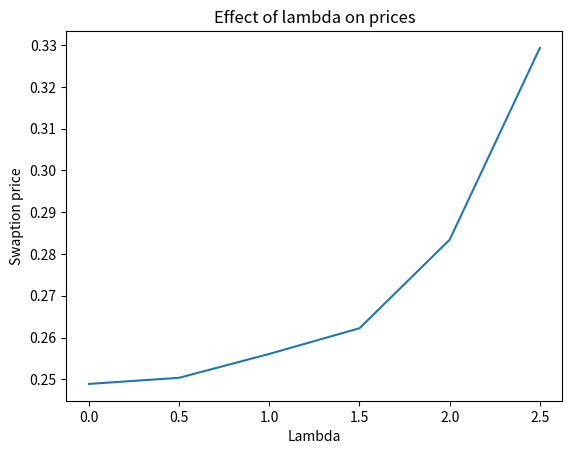
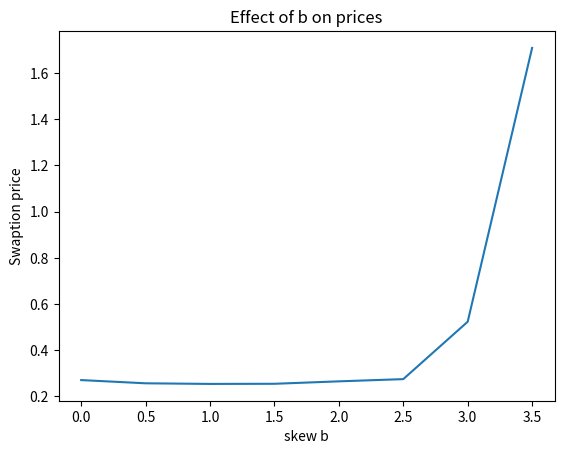
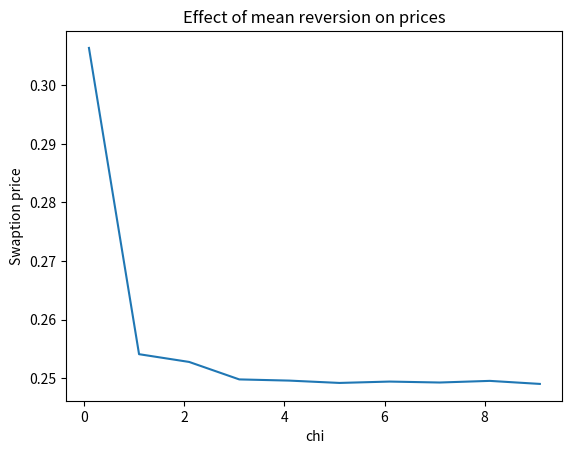
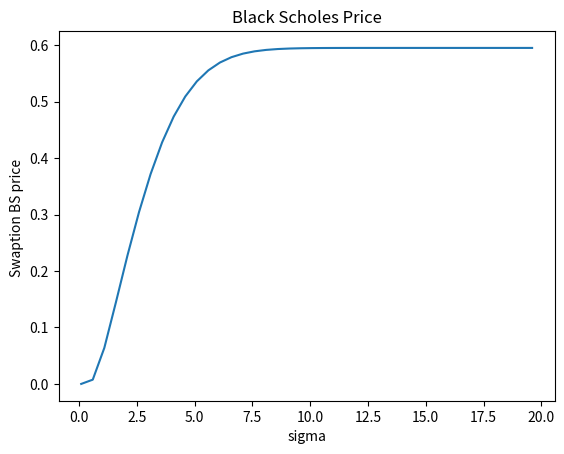
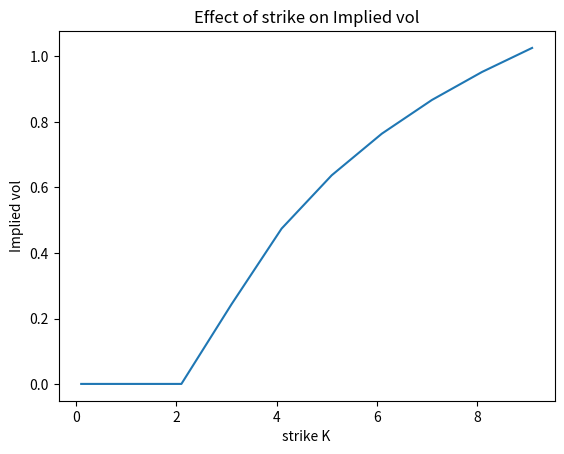
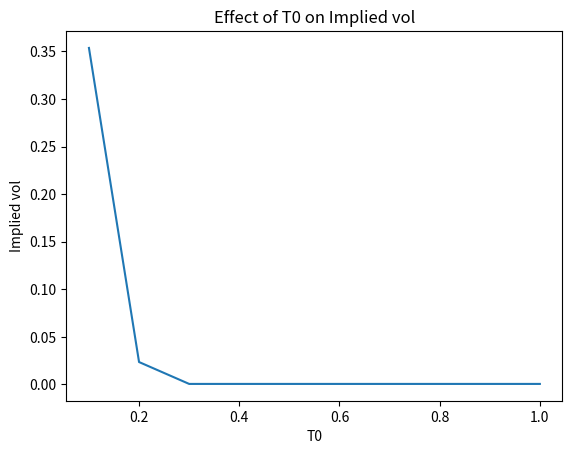
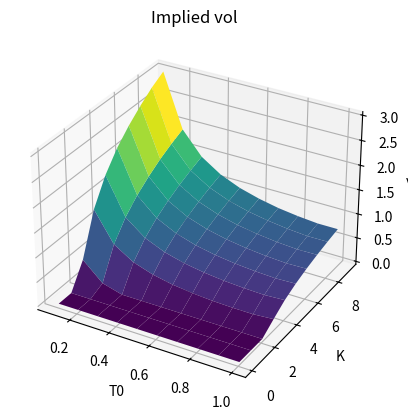

Write the Python code that produced these figures, in order.
#!/usr/bin/env python
# coding: utf-8

# # Gaussian Model
# 
# ## Swaption pricing
# 
# The swaption price at time 0, $V_0$, is given by the following expression $$
#     \begin{array}{ll} V_0 &= \mathbb{E}_{\mathbb{Q}}\Big[e^{-\int_{0}^{T_0} r(s) \ \mathrm{d}s}Swap(T_0)^+\Big] \\
# &= P(0,T_0) \ \mathbb{E}_{\mathbb{Q}}\Big[e^{-\int_{0}^{T_0} x(s) \ \mathrm{d}s}\Big(1-P(T_0,T_N,x(T_0),y(T_0))-K\sum_{n=0}^{N-1} \tau_n P(T_0,T_{n+1},x(T_0),y(T_0)\Big)^+\Big]
# \end{array}
# $$
# And $$\forall n \in [|0,N|], \quad P(T_0,T_n,x,y) = \frac{P(0,T_n)}{P(0,T_0)} e^{-G(T_0,T_N)x-\frac{1}{2}G(T_0,T_N)^2 y}$$
# 
# One will use a Monte Carlo estimator of the expectation above by using M independent simulations $S_m$ so that
# $$\hat{V_0} = \frac{1}{M} \sum_{m=1}^M S_m$$
# $$\forall m, \ S_m = e^{I_m} \ \Big(P(0,T_0)-P(0,T_0)P(T_0,T_n,x_m,y_m) - KP(0,T_0) A(T_0,x_m,y_m)\Big)^+$$
# Where we have noted $x_m,y_m,I_m$ the m-th Euler simulation of $x(T_0),y(T_0), I(T_0)$

# ## Euler discretization
# 
# We aim to discretize the following differential system with an Euler scheme
# 
# $$\left\{
#     \begin{array}{ll}
#        \mathrm{d}x(t) &= (y(t) - \chi(t) x(t)) \ \mathrm{d}t \ + \ \sigma_r(t) \ \mathrm{d}Wt\\
#        \mathrm{d}y(t) &= (\sigma_r(t)^2-2\chi(t)y(t)) \ \mathrm{d}t
#     \end{array}
# \right.$$
# 
# **Constant mean reversion and linear local volatility:** First, let for simplicity $$\chi(t) = \chi \in \mathbb{R}$$ and $$\sigma_r(t) = \sigma_r(t,x(t),y(t)) = \lambda(a + bx(t))$$
# 
# One defines a discretized time interval $0=t_0 < t_1 < ... < t_N = T_0$ and $\forall i \in [|0,N-1|], \ \Delta_i = t_{i+1} -t_i$
# 
# We will simulate $x(T_O)$ and $y(T_O)$ thanks to the scheme:
# $$\left\{
#     \begin{array}{ll}
#        x_{t_{i+1}} &= x_{t_i} + (y_{t_i} - \chi x_{t_i}) \ \Delta_i \ + \ \lambda(a+bx_{t_i}) \ \sqrt{\Delta_i} Z_i \qquad  ,Z_i \sim \mathcal{N}(0,1) \\
#        y_{t_{i+1}} &= y_{t_i} + (\lambda^2(a+bx_{t_i})^2-2\chi y_{t_i}) \ \Delta_i
#     \end{array}
# \right.$$
# 
# What's more, one has to simulate the variable $$I(T_0)=-\int_{0}^{T_0} x(s) \ \mathrm{d}s$$
# As $\mathrm{d}I(t) = -x(t) \ \mathrm{d}t$, in line with the results above, one defines
# $$I_{t_{i+1}} = I_{t_i} - x_{t_i} \ \Delta_i$$
# 
# **Remark:** $y(t) = \int_{0}^{t} e^{-2\chi(t-u)} (a+bx(u))^2 \ \mathrm{d}u$ is a path dependent integral and could be calculated with the values $\{x_{t_i}, \ t_i<t\}$

# ## Simulation
# 
# In order to price swaptions, one needs the values of the zero coupon bonds for each maturity $\Big(P(0,T_i)\Big)_{i=0,N}$. One can calculate it with $$P(0,T_i) = e^{-\int_{0}^{T_i}f(0,u) \ \mathrm{d}u}$$, but one needs again **the initial forward curve** $t \rightarrow f(0,t)$
# 
# **!!Problem!!: How to calculate the initial forward curve?? Could I rather use market data for $\Big(P(0,T_i)\Big)_{i=0,N}$?**
# 
# To do some calculations and to have a first simple approach, I have chosen to fixe $P(0,T) = e^{-rT}$ even if it's completely wrong in our model because the short rate is stochastic.

# In[218]:


#modules

import numpy as np
import math
from random import *
from time import time
import scipy.stats as stats
import matplotlib.pyplot as plt
from mpl_toolkits.mplot3d import Axes3D
np.random.seed(10)


# In[134]:


# One set the parameters
chi = 1
lmbda = 1
a = 1
b = 1
T0 = 1
K = 1
N = 10
M = 10000
r = 1
maturities = np.arange(0.5,5)                 #tenor structure of the underlying swap T0=1,2...6=TN
bonds = [np.exp(-r*m) for m in maturities]  #P(0,T_i) fixed to exp(-T_i) for tests


# In[8]:


#Simulation of the diffusions x,y,I
#delta is the time grid of the discretization

def simul(lmbda,a,b,chi,delta):
    N = delta.size
    (x,y,I) =(0,0,0)
    for i in range(N-1):
        delta_i = delta[i+1]-delta[i]
        sigma_i = lmbda*(a+b*x)
        Z = float(np.random.standard_normal(1))
        I = I - x*delta_i
        x = x +(y-chi*x)*delta_i + sigma_i*math.sqrt(delta_i)*Z
        y = y + (sigma_i**2 -2*chi*y)*delta_i
    return [x,y,I]


# In[9]:


#test
delta = np.linspace(0,T0,N+1)
s = simul(lmbda,a,b,chi,delta)
(x,y,I) = (s[0],s[1],s[2])
print(x,y,I)


# In[10]:


#function G 
def G(t,T,chi):
    return (1-np.exp(chi*(t-T)))/chi

#payoff of the swaption at T0
def payoff_swaption(maturities,bonds,x,y,chi,K):
    T0 = maturities[0]                             #maturities = [T0,...,TN]
    nb_maturities = maturities.size
    A = 0
    #calculate the annuity A
    for n in range(nb_maturities-1):
        g = G(T0,maturities[n+1],chi)
        A += (maturities[n+1]-maturities[n])*bonds[n+1]*np.exp(-1*g*x-0.5*y*g**2)
    g = G(T0,maturities[-1],chi)
    swap = bonds[0] - bonds[-1]*np.exp(-1*g*x-0.5*y*g**2) - K*A
    if swap>0:
        return swap
    else:
        return 0


# In[11]:


#test

payoff_swaption(maturities,bonds,x,y,chi,K)


# In[12]:


#pricing of the swaption by Monte Carlo algorithm
#N is the parameter of discretization in the Euler scheme
#M is the number of simulations in the Monte Carlo estimation
#K is the strike of teh swaption

def swaption(M,N,T0,K,lmbda,a,b,chi,bonds,maturities):
    t1 = time()
    delta = np.linspace(0,T0,N+1)
    Monte_Carlo = 0
    for m in range(M):
        sim = simul(lmbda,a,b,chi,delta)
        (x,y,I) = (sim[0],sim[1],sim[2])
        Monte_Carlo += np.exp(I)*payoff_swaption(maturities,bonds,x,y,chi,K)
    t2 = time()
    print("Execution time: ",t2-t1, "sec")
    return Monte_Carlo/M


# In[13]:


swaption(M,N,T0,K,lmbda,a,b,chi,bonds,maturities)


# ## Effect of volatility's parameters

# In[70]:


lmbdas = np.arange(0,3,0.5)

swaptions1 = [swaption(M,N,T0,K,l,a,b,chi,bonds,maturities) for l in lmbdas]
plt.figure()
plt.xlabel('Lambda')
plt.ylabel('Swaption price')
plt.title('Effect of lambda on prices')
plt.plot(lmbdas,swaptions1)
plt.show()


# In[71]:


b_val = np.arange(0,4,0.5)

swaptions2 = [swaption(M,N,T0,K,lmbda,a,b,chi,bonds,maturities) for b in b_val]
plt.figure()
plt.xlabel('skew b')
plt.ylabel('Swaption price')
plt.title('Effect of b on prices')
plt.plot(b_val,swaptions2)
plt.show()


# **Observation: As expected, an increase in $\lambda$ and b leads to an increase in the short rate volatility and then in the swaption volatility.**

# In[68]:


mean_reversion_val = np.arange(0.1,10,1)

swaptions = [swaption(M,N,T0,K,lmbda,a,b,mr,bonds,maturities) for mr in mean_reversion_val]
plt.figure()
plt.xlabel('chi')
plt.ylabel('Swaption price')
plt.title('Effect of mean reversion on prices')
plt.plot(mean_reversion_val,swaptions)
plt.show()


# [redacted]

# ## Extract Implied volatility
# 
# Assume that the swap rate $S$ is log-normal. We have the following diffusion $$\mathrm{d}S_{T0,...,T_N}(t) = S_{T0,...,T_N}(t)\sigma \ \mathrm{d}W_t$$ because it has to be a martingale under $\mathbb{Q}^A$ where $$\frac{\mathrm{d}\mathbb{Q}^A}{\mathrm{d}\mathbb{Q}}\Big| _{\mathcal{F}_t} = \frac{A(t)}{A(0)} e^{-\int_{0}^{t} r(s) \ \mathrm{d}s}$$
# 
# Hence $$\begin{array}{ll} V_0 &= \mathbb{E}_{\mathbb{Q}}\Big[ e^{-\int_{0}^{t} r(s) \ \mathrm{d}s} Swap(T_0)^+ \Big]
# = A(0) \mathbb{E}_{\mathbb{Q}^A}\Big[ \big(S(T_0) -K \big) \mathbb{1}_{S(T_0)>K} \Big] \end{array}$$
# 
# Let $$\frac{\mathrm{d}\tilde{\mathbb{Q}}}{\mathrm{d}\mathbb{Q}^A} = \frac{S(T_0)}{\mathbb{E}[S(T_0)]} = e^{-\frac{\sigma^2}{2}T_0 + \sigma W_{T_0}}$$ and by Girsanov's Theorem, $$\tilde{W}_t = W^A_t - \sigma t$$ is a Brownian motion under $\tilde{\mathbb{Q}}$.
# 
# It leads to a Black Scholes formula by:
# $$\begin{array}{ll} V_0 &= A(0)S(0) \tilde{\mathbb{Q}} \Big( e^{\frac{\sigma^2}{2}T_0 + \sigma \tilde{W}_{T_0}} > K \Big) \ -K A(0) \mathbb{Q}^A \Big( \sigma W_{T_0} > \ln{\frac{K}{S(0)}} + \frac{\sigma^2}{2} T_0 \Big) \\
# &= \boxed{A(0)S(0) \Phi(d^+) \ -KA(0) \Phi(d^-)}
# \end{array}$$
# 
# $$\left\{
#     \begin{array}{ll}
#        d^+ &= \frac{\ln{\frac{S(0)}{K}} + \frac{\sigma^2}{2} T_0}{\sigma \sqrt{T_0}} \\
#        d^- &= d^+ - \sigma \sqrt{T_0}
#     \end{array}
# \right.$$
# 
# In particular, $\frac{\partial d^+}{\partial \sigma} = \frac{\partial d^-}{\partial \sigma} + \sqrt{T_0}$ and 
# $$vega = \frac{\partial V_0}{\partial \sigma} = A(0)S(0) \frac{\partial d^+}{\partial \sigma} \phi(d^+) \ -K A(0) \frac{\partial d^-}{\partial \sigma} \phi(d^-) \\
# = A(0)S(0) \sqrt{\frac{T_0}{2\pi}} e^{-\frac{(d^+)^2}{2}}$$ ($\Phi$ is the cdf of the standard normal law and $\phi$ its density function.)
# 
# First view of Black scholes prices to be sure that the pricing formula is right and that the asymptotic behavior is the expected one.

# In[209]:


def Price_BS(S0,A0,T0,K,sigma):
    d = (np.log(S0/K) + 0.5*T0*sigma**2)/(sigma*np.sqrt(T0))
    return S0*A0* stats.norm.cdf(d) -K*A0*stats.norm.cdf(d-sigma*np.sqrt(T0))

T0 = maturities[0]
nb_maturities = maturities.size
A0 = sum([(maturities[i+1]-maturities[i])*bonds[i+1] for i in range(0,nb_maturities-1)])
S0 = (bonds[0]-bonds[-1])/A0
sigma_val = np.arange(0.1,20,0.5)
BS_prices = [Price_BS(S0,A0,T0,2*S0,s) for s in sigma_val]
print('SO*A0=',S0*A0)

plt.figure()
plt.xlabel('sigma')
plt.title('Black Scholes Price')
plt.ylabel('Swaption BS price ')
plt.plot(sigma_val,BS_prices)
plt.show()


# ### Newton-Raphson algorithm
# 
# The simple Newton-Raphson algorithm, applied to find the zero of the function $\sigma \rightarrow V_0(\sigma) - \hat{V}$ where $\hat{V}$ is the observed marked to market value of the swaption, is written:
# 
# $$\left\{
#     \begin{array}{ll}
#        \sigma_0 \quad \text{chosen}\\
#        \sigma_{n+1} = \sigma_n - \bigg( \frac{V_0(\sigma_n) - \hat{V}}{\frac{\partial V_0}{\partial \sigma}(\sigma_n)} \bigg)
#     \end{array}
# \right.$$

# In[185]:


def Newton_Raphson(sigma0, nb_it, Mtm, bonds, K, maturities):
    sigma = sigma0
    T0 = maturities[0]   
    nb_maturities = maturities.size
    A0 = sum([(maturities[i+1]-maturities[i])*bonds[i+1] for i in range(0,nb_maturities-1)])
    S0 = (bonds[0]-bonds[-1])/A0
    
    for i in range(nb_it):
        d = (np.log(S0/K) + 0.5*T0*sigma**2)/(sigma*np.sqrt(T0))
        price_BS = (bonds[0]-bonds[-1])* stats.norm.cdf(d) -K*A0*stats.norm.cdf(d-sigma*np.sqrt(T0))
        derivative = (bonds[0]-bonds[-1])*np.sqrt(T0/(2*np.pi))*np.exp(-0.5*d**2)
        sigma = sigma - (price_BS-Mtm)/derivative
        print("Sigma, derivative =",sigma, derivative)
    return sigma

Newton_Raphson(0.5,4,0.05,bonds,2,maturities)


# There is some instability with the Newton-Raphson algorithm because the derivative of the Black Scholes price tends to be very small.

# In[202]:


def bissectrice(nb_it, Mtm, bonds, K, maturities):
    T0 = maturities[0]   
    nb_maturities = maturities.size
    A0 = sum([(maturities[i+1]-maturities[i])*bonds[i+1] for i in range(0,nb_maturities-1)])
    S0 = (bonds[0]-bonds[-1])/A0

    x = 0
    y = 1
    for i in range(nb_it):
        z = (x+y)/2
        sigma = 1/(1-z)
        price_BS = Price_BS(S0,A0,T0,K,sigma)

        if(Mtm > price_BS):
            x = z
        else:
            y = z
    z = (x+y)/2
    return z/(1-z)

bissectrice(10,0.05,bonds,2,maturities)


# Divergence des algorithmes pour les mêmes valeurs -> probleme ?

# ### Effect of K

# In[260]:


strikes = np.arange(0.1,10,1)
impli_vol = [bissectrice(10,0.1,bonds,k,maturities) for k in strikes]
plt.figure()
plt.xlabel('strike K')
plt.ylabel('Implied vol')
plt.title('Effect of strike on Implied vol')
plt.plot(strikes,impli_vol)
plt.show()
strikes


# On devrait avoir une courbe décroissante

# ### Effect of T0

# In[265]:


T0s = np.arange(0.1,1.1,0.1)
impli_vol = [bissectrice(10,0.1,[np.exp(-r*m) for m in np.arange(t,5)],2,np.arange(t,5)) for t in T0s]
plt.figure()
plt.xlabel('T0')
plt.ylabel('Implied vol')
plt.title('Effect of T0 on Implied vol')
plt.plot(T0s,impli_vol)
plt.show()
T0s


# In[271]:


X,Y = np.meshgrid(T0s, strikes)

Z = np.array([[bissectrice(10,0.1,[np.exp(-r*m) for m in np.arange(t,5)],k,np.arange(t,5)) for t in T0s] for k in strikes])
fig = plt.figure()
ax = plt.axes(projection='3d')
ax.plot_surface(X, Y, Z, rstride=1, cstride=1, cmap='viridis', edgecolor='none')
ax.set_xlabel('T0')
ax.set_ylabel('K')
ax.set_zlabel('vol')
ax.set_title('Implied vol');


# ## Pricing by Gaussian swap rate approximation ( p.422 10.1.3.2)
# 
# $$V_0 \approx A(0) \Big[\big(S(0) -K \big) \Phi(d) \ + \ \sqrt{v} \phi(d) \Big] \\
# d= \frac{S(0)-K}{\sqrt{v}} \quad v = \int_{0}^{T_0} q(t,\bar{x}(t))^2 \ \sigma_r(t)^2 \ \mathrm{d}t$$
# 
# Where $$q(t,x) = -\frac{P(t,T_0,x) G(t,T_0) - P(t,T_N,x)G(t,T_N)}{A(t,x)} \ + \ \frac{S(t,x)}{A(t,x)}\sum_{i=0}^{N-1} \tau_i P(t,T_{i+1},x) G(t,T_{i+1})$$

# In[ ]:




